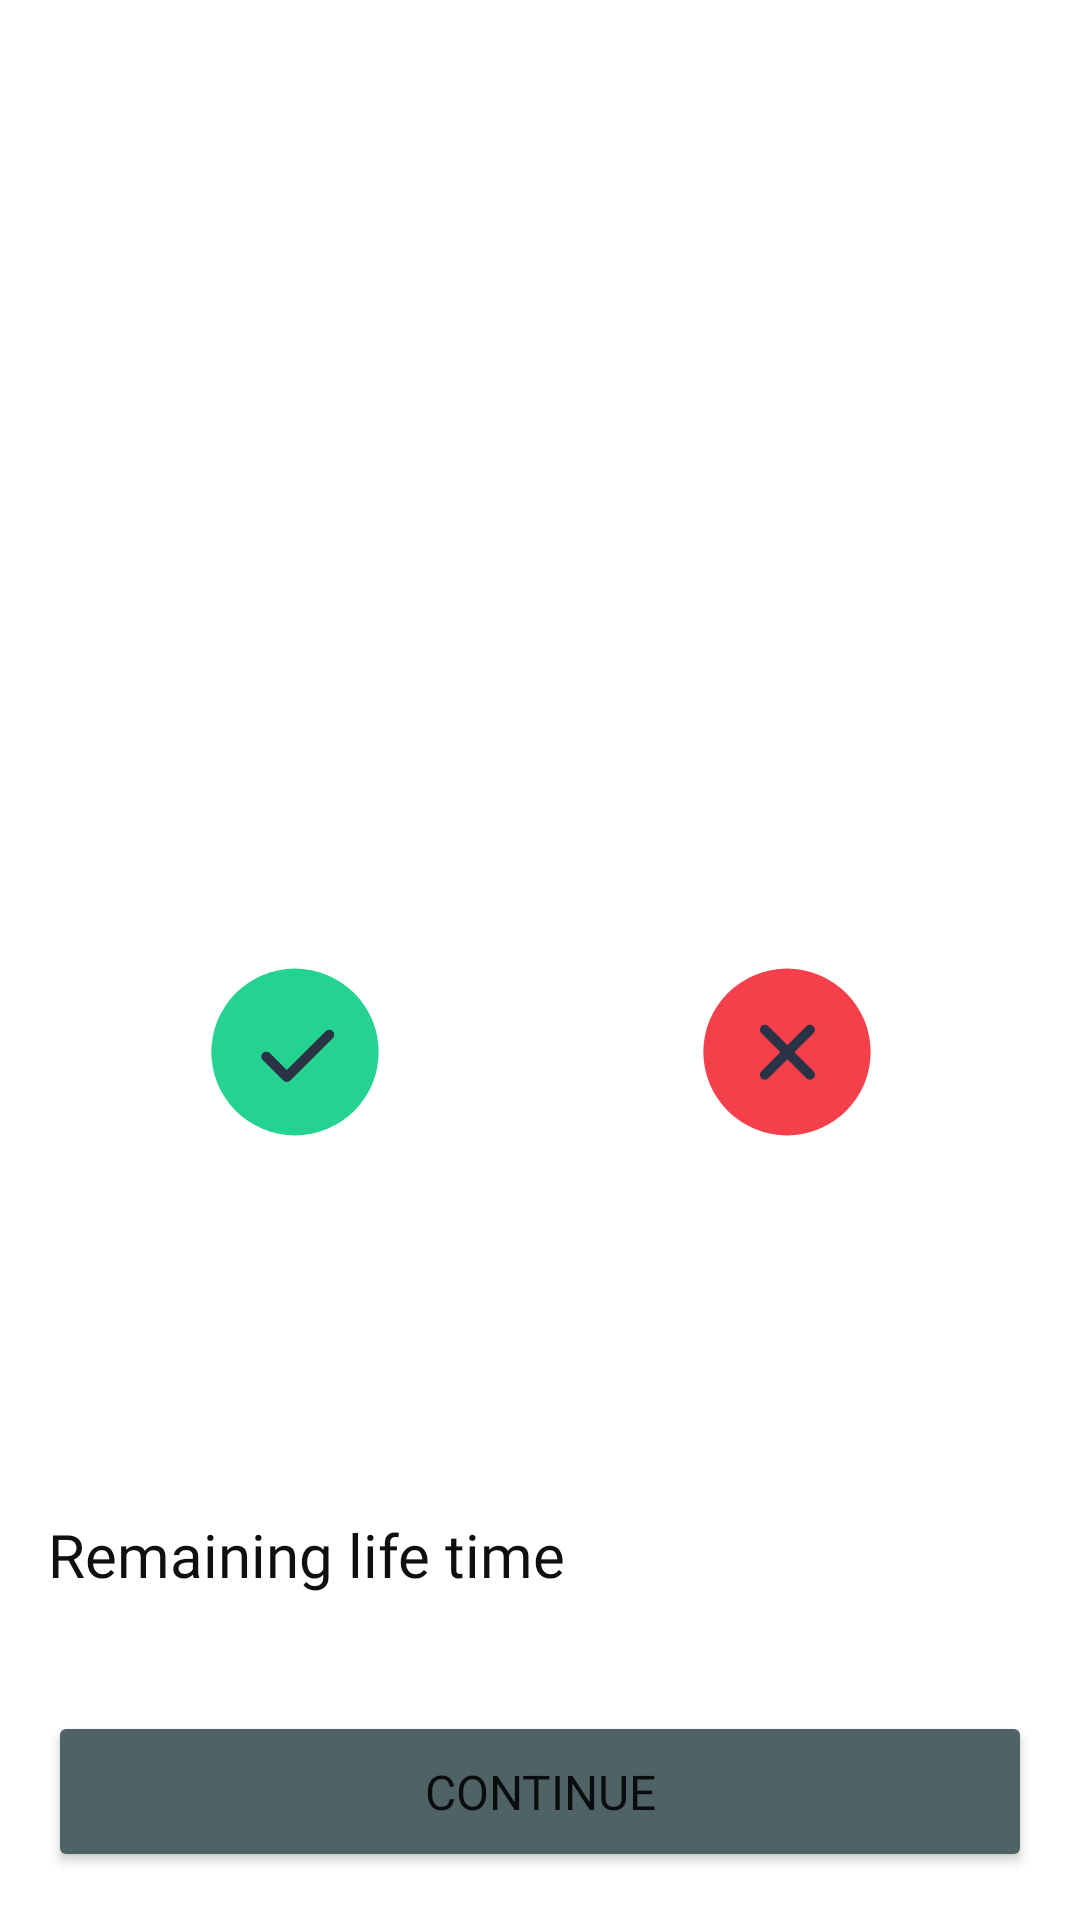

The Android layout XML behind this screen, and the referenced resources:
<!-- AndroidManifest.xml: application theme Theme.QuizApp -->
<!-- res/layout/fragment_summary.xml -->
<?xml version="1.0" encoding="utf-8"?>
<androidx.constraintlayout.widget.ConstraintLayout xmlns:android="http://schemas.android.com/apk/res/android"
    xmlns:app="http://schemas.android.com/apk/res-auto"
    xmlns:tools="http://schemas.android.com/tools"
    android:layout_width="match_parent"
    android:layout_height="match_parent">

    <Button
        android:id="@+id/button_summary_continue"
        android:layout_width="0dp"
        android:layout_height="wrap_content"
        android:layout_marginStart="16dp"
        android:layout_marginEnd="16dp"
        android:layout_marginBottom="16dp"
        android:backgroundTint="@color/stormcloud"
        android:fontFamily="@font/montserrat_bold"
        android:padding="16dp"
        android:text="@string/summary_positive_button"
        android:textSize="16sp"
        app:layout_constraintBottom_toBottomOf="parent"
        app:layout_constraintEnd_toEndOf="parent"
        app:layout_constraintStart_toStartOf="parent" />

    <androidx.constraintlayout.widget.Guideline
        android:id="@+id/guideline_summary_1"
        android:layout_width="wrap_content"
        android:layout_height="wrap_content"
        android:orientation="horizontal"
        app:layout_constraintGuide_percent="0.15" />

    <ImageView
        android:id="@+id/imageView"
        android:layout_width="0dp"
        android:layout_height="wrap_content"
        android:layout_marginStart="16dp"
        app:layout_constraintBottom_toTopOf="@+id/textview_summary_successful"
        app:layout_constraintEnd_toStartOf="@+id/imageView2"
        app:layout_constraintHorizontal_bias="0.5"
        app:layout_constraintStart_toStartOf="parent"
        app:layout_constraintTop_toBottomOf="@+id/textview_summary_description"
        app:layout_constraintVertical_chainStyle="packed"
        app:srcCompat="@drawable/ic_successful" />

    <ImageView
        android:id="@+id/imageView2"
        android:layout_width="0dp"
        android:layout_height="wrap_content"
        android:layout_marginEnd="16dp"
        app:layout_constraintEnd_toEndOf="parent"
        app:layout_constraintHorizontal_bias="0.5"
        app:layout_constraintStart_toEndOf="@+id/imageView"
        app:layout_constraintTop_toTopOf="@+id/imageView"
        app:srcCompat="@drawable/ic_wrong" />

    <TextView
        android:id="@+id/textview_summary_successful"
        android:layout_width="0dp"
        android:layout_height="wrap_content"
        android:fontFamily="@font/montserrat_medium"
        android:textAlignment="center"
        android:textColor="@color/black80"
        android:textSize="34sp"
        app:layout_constraintBottom_toTopOf="@+id/button_summary_continue"
        app:layout_constraintEnd_toEndOf="@+id/imageView"
        app:layout_constraintHorizontal_bias="0.5"
        app:layout_constraintStart_toStartOf="@+id/imageView"
        app:layout_constraintTop_toBottomOf="@+id/imageView"
        tools:text="9" />

    <TextView
        android:id="@+id/textview_summary_failed"
        android:layout_width="0dp"
        android:layout_height="wrap_content"
        android:fontFamily="@font/montserrat_medium"
        android:textAlignment="center"
        android:textColor="@color/black80"
        android:textSize="34sp"
        app:layout_constraintEnd_toEndOf="@+id/imageView2"
        app:layout_constraintStart_toStartOf="@+id/imageView2"
        app:layout_constraintTop_toBottomOf="@+id/imageView2"
        tools:text="1" />

    <TextView
        android:id="@+id/textview_summary_description"
        android:layout_width="0dp"
        android:layout_height="wrap_content"
        android:layout_marginStart="16dp"
        android:layout_marginTop="8dp"
        android:layout_marginEnd="16dp"
        android:fontFamily="@font/montserrat_medium"
        android:textColor="@color/black80"
        android:textSize="20sp"
        app:layout_constraintEnd_toEndOf="parent"
        app:layout_constraintHorizontal_bias="0.5"
        app:layout_constraintStart_toStartOf="parent"
        app:layout_constraintTop_toBottomOf="@+id/textview_summary_title"
        tools:text="@string/summary_finished_description" />

    <TextView
        android:id="@+id/textview_summary_title"
        android:layout_width="0dp"
        android:layout_height="wrap_content"
        android:layout_marginStart="16dp"
        android:layout_marginEnd="16dp"
        android:fontFamily="@font/montserrat_bold"
        android:textColor="@color/black80"
        android:textSize="34sp"
        app:layout_constraintEnd_toEndOf="parent"
        app:layout_constraintHorizontal_bias="0.5"
        app:layout_constraintStart_toStartOf="parent"
        app:layout_constraintTop_toTopOf="@+id/guideline_summary_1"
        app:layout_constraintVertical_chainStyle="packed"
        tools:text="@string/summary_finished" />

    <TextView
        android:id="@+id/textview_summary_lifetime"
        android:layout_width="wrap_content"
        android:layout_height="wrap_content"
        android:layout_marginStart="16dp"
        android:fontFamily="@font/montserrat_medium"
        android:text="@string/summary_remaining_life_time"
        android:textColor="@color/black80"
        android:textSize="20sp"
        app:layout_constraintBottom_toTopOf="@+id/button_summary_continue"
        app:layout_constraintStart_toStartOf="parent"
        app:layout_constraintTop_toBottomOf="@+id/textview_summary_successful" />

</androidx.constraintlayout.widget.ConstraintLayout>
<!-- resources referenced by this layout -->
<resources>
  <color name="black80">#0F0F0F</color>
  <color name="stormcloud">#4F6367</color>
  <!-- drawable ic_successful (drawable) -->
  <vector xmlns:android="http://schemas.android.com/apk/res/android"
      android:width="247dp"
      android:height="140dp"
      android:viewportWidth="247"
      android:viewportHeight="140">
    <path
        android:pathData="M0,0h247v140h-247z"
        android:strokeAlpha="0"
        android:fillColor="#fff"
        android:fillAlpha="0"/>
    <path
        android:pathData="M124,70m-42,0a42,42 0,1 1,84 0a42,42 0,1 1,-84 0"
        android:fillColor="#24d291"/>
    <path
        android:pathData="M109.582,72.315l10.3,10.3 21.312,-21.314"
        android:strokeLineJoin="round"
        android:strokeWidth="5"
        android:fillColor="#00000000"
        android:strokeColor="#2a3246"
        android:strokeLineCap="round"/>
  </vector>
  <!-- drawable ic_wrong (drawable) -->
  <vector xmlns:android="http://schemas.android.com/apk/res/android"
      android:width="247dp"
      android:height="140dp"
      android:viewportWidth="247"
      android:viewportHeight="140">
    <path
        android:pathData="M0,0h247v140h-247z"
        android:strokeAlpha="0"
        android:fillColor="#fff"
        android:fillAlpha="0"/>
    <path
        android:pathData="M124.001,70m-42,0a42,42 0,1 1,84 0a42,42 0,1 1,-84 0"
        android:fillColor="#f53f4a"/>
    <path
        android:pathData="M112.898,58.816L135.497,81.415"
        android:strokeWidth="5"
        android:fillColor="#00000000"
        android:strokeColor="#2a3246"
        android:strokeLineCap="round"/>
    <path
        android:pathData="M135.497,58.816L112.898,81.415"
        android:strokeWidth="5"
        android:fillColor="#00000000"
        android:strokeColor="#2a3246"
        android:strokeLineCap="round"/>
  </vector>
  <string name="summary_finished">Finished!</string>
  <string name="summary_finished_description">You can proceed to the next step.</string>
  <string name="summary_positive_button">Continue</string>
  <string name="summary_remaining_life_time">Remaining life time</string>
  <style name="Theme.QuizApp" parent="Theme.MaterialComponents.DayNight.NoActionBar">
          
          <item name="colorPrimary">@color/sunset_orange</item>
          <item name="colorPrimaryVariant">#BC4840</item>
          <item name="colorOnPrimary">@color/white</item>
          
          <item name="colorSecondary">@color/sunset_orange</item>
          <item name="colorSecondaryVariant">@color/stormcloud</item>
          <item name="colorOnSecondary">@color/black</item>
          
          <item name="android:statusBarColor" tools:targetApi="l">?attr/colorPrimaryVariant</item>
          
  
      </style>
  <color name="sunset_orange">#FE5F55</color>
  <color name="white">#FFFFFFFF</color>
  <color name="black">#FF000000</color>
</resources>
